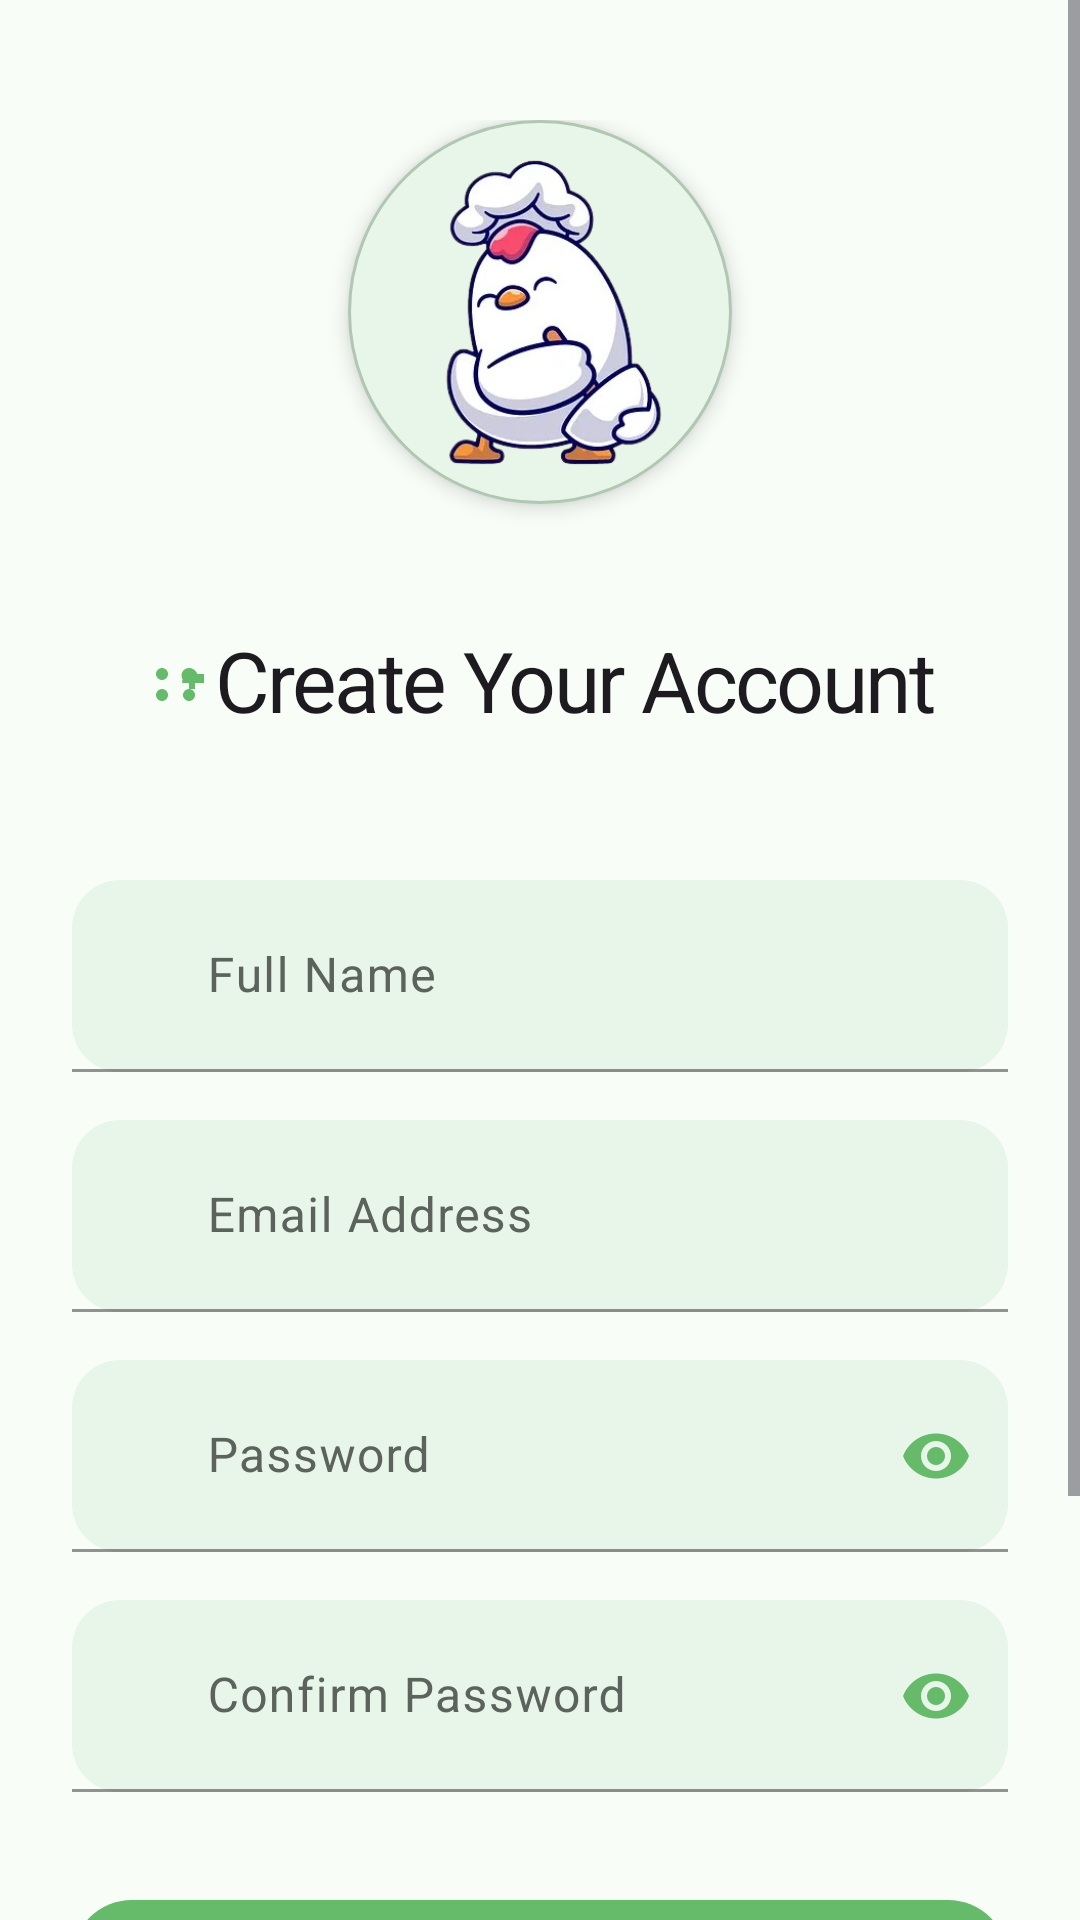

Write the Android layout XML for this screen, with the resource values it uses.
<!-- AndroidManifest.xml: application theme AppTheme -->
<!-- res/layout/activity_signup_screen.xml -->
<?xml version="1.0" encoding="utf-8"?>
<ScrollView xmlns:android="http://schemas.android.com/apk/res/android"
    xmlns:app="http://schemas.android.com/apk/res-auto"
    android:layout_width="match_parent"
    android:layout_height="match_parent"
    android:fillViewport="true"
    android:focusableInTouchMode="true"
    android:background="@color/surface">

    <LinearLayout
        android:layout_width="match_parent"
        android:layout_height="wrap_content"
        android:orientation="vertical"
        android:paddingStart="24dp"
        android:paddingEnd="24dp"
        android:paddingTop="40dp"
        android:paddingBottom="40dp"
        android:gravity="center_horizontal">

        
        <ImageView
            android:layout_width="128dp"
            android:layout_height="128dp"
            android:layout_marginBottom="40dp"
            android:src="@drawable/app_logo"
            android:scaleType="centerCrop"
            android:contentDescription="@string/app_logo"
            android:background="@drawable/bg_logo_container"
            android:elevation="4dp"
            app:shapeAppearanceOverlay="@style/ShapeAppearance.Circle" />

        
        <TextView
            android:layout_width="wrap_content"
            android:layout_height="wrap_content"
            android:layout_marginBottom="48dp"
            android:text="@string/create_account"
            android:textAppearance="@style/TextAppearance.TitleLarge"
            app:drawableStartCompat="@drawable/ic_leaf"
            app:drawableTint="@color/primary" />

        
        <com.google.android.material.textfield.TextInputLayout
            android:layout_width="match_parent"
            android:layout_height="wrap_content"
            android:layout_marginBottom="16dp"
            app:startIconDrawable="@drawable/ic_person_outline"
            app:startIconTint="@color/primary"
            app:shapeAppearanceOverlay="@style/ShapeAppearance.MediumRounded"
            app:boxBackgroundMode="filled"
            app:boxBackgroundColor="@color/surface_variant"
            app:boxStrokeColor="@color/primary"
            app:boxStrokeWidth="1dp"
            app:boxStrokeWidthFocused="2dp"
            app:hintTextColor="@color/primary"
            app:placeholderTextColor="@color/text_hint">

            <com.google.android.material.textfield.TextInputEditText
                android:id="@+id/editFullName"
                android:layout_width="match_parent"
                android:layout_height="wrap_content"
                android:minHeight="64dp"
                android:hint="@string/hint_full_name"
                android:inputType="textPersonName"
                android:textColor="@color/text_primary"
                android:textSize="16sp"
                android:paddingStart="45dp"
                android:paddingEnd="24dp"
                android:paddingTop="16dp"
                android:paddingBottom="16dp" />
        </com.google.android.material.textfield.TextInputLayout>

        
        <com.google.android.material.textfield.TextInputLayout
            android:layout_width="match_parent"
            android:layout_height="wrap_content"
            android:layout_marginBottom="16dp"
            app:startIconDrawable="@drawable/ic_email_filled"
            app:startIconTint="@color/primary"
            app:shapeAppearanceOverlay="@style/ShapeAppearance.MediumRounded"
            app:boxBackgroundMode="filled"
            app:boxBackgroundColor="@color/surface_variant"
            app:boxStrokeColor="@color/primary"
            app:boxStrokeWidth="1dp"
            app:boxStrokeWidthFocused="2dp"
            app:hintTextColor="@color/primary"
            app:placeholderTextColor="@color/text_hint">

            <com.google.android.material.textfield.TextInputEditText
                android:id="@+id/editSignupEmail"
                android:layout_width="match_parent"
                android:layout_height="wrap_content"
                android:minHeight="64dp"
                android:hint="@string/hint_email"
                android:inputType="textEmailAddress"
                android:textColor="@color/text_primary"
                android:textSize="16sp"
                android:paddingStart="45dp"
                android:paddingEnd="24dp"
                android:paddingTop="16dp"
                android:paddingBottom="16dp" />
        </com.google.android.material.textfield.TextInputLayout>

        
        <com.google.android.material.textfield.TextInputLayout
            android:layout_width="match_parent"
            android:layout_height="wrap_content"
            android:layout_marginBottom="16dp"
            app:startIconDrawable="@drawable/ic_lock_filled"
            app:startIconTint="@color/primary"
            app:endIconMode="password_toggle"
            app:endIconTint="@color/primary"
            app:shapeAppearanceOverlay="@style/ShapeAppearance.MediumRounded"
            app:boxBackgroundMode="filled"
            app:boxBackgroundColor="@color/surface_variant"
            app:boxStrokeColor="@color/primary"
            app:boxStrokeWidth="1dp"
            app:boxStrokeWidthFocused="2dp"
            app:hintTextColor="@color/primary"
            app:placeholderTextColor="@color/text_hint">

            <com.google.android.material.textfield.TextInputEditText
                android:id="@+id/editSignupPassword"
                android:layout_width="match_parent"
                android:layout_height="wrap_content"
                android:minHeight="64dp"
                android:hint="@string/hint_password"
                android:inputType="textPassword"
                android:textColor="@color/text_primary"
                android:textSize="16sp"
                android:paddingStart="45dp"
                android:paddingEnd="24dp"
                android:paddingTop="16dp"
                android:paddingBottom="16dp" />
        </com.google.android.material.textfield.TextInputLayout>

        
        <com.google.android.material.textfield.TextInputLayout
            android:layout_width="match_parent"
            android:layout_height="wrap_content"
            android:layout_marginBottom="32dp"
            app:startIconDrawable="@drawable/ic_lock_filled"
            app:startIconTint="@color/primary"
            app:endIconMode="password_toggle"
            app:endIconTint="@color/primary"
            app:shapeAppearanceOverlay="@style/ShapeAppearance.MediumRounded"
            app:boxBackgroundMode="filled"
            app:boxBackgroundColor="@color/surface_variant"
            app:boxStrokeColor="@color/primary"
            app:boxStrokeWidth="1dp"
            app:boxStrokeWidthFocused="2dp"
            app:hintTextColor="@color/primary"
            app:placeholderTextColor="@color/text_hint">

            <com.google.android.material.textfield.TextInputEditText
                android:id="@+id/editConfirmPassword"
                android:layout_width="match_parent"
                android:layout_height="wrap_content"
                android:minHeight="64dp"
                android:hint="@string/hint_confirm_password"
                android:inputType="textPassword"
                android:textColor="@color/text_primary"
                android:textSize="16sp"
                android:paddingStart="45dp"
                android:paddingEnd="24dp"
                android:paddingTop="16dp"
                android:paddingBottom="16dp" />
        </com.google.android.material.textfield.TextInputLayout>

        
        <com.google.android.material.button.MaterialButton
            android:id="@+id/btnSignup"
            android:layout_width="match_parent"
            android:layout_height="64dp"
            android:layout_marginBottom="16dp"
            android:text="@string/signup"
            android:textColor="@color/on_primary"
            android:textSize="18sp"
            android:textStyle="bold"
            app:icon="@drawable/ic_person_outline"
            app:iconSize="24dp"
            app:iconGravity="textEnd"
            app:iconPadding="12dp"
            app:cornerRadius="20dp"
            app:backgroundTint="@color/primary"
            app:rippleColor="@color/primary_pressed"
            app:elevation="2dp"
            style="@style/Widget.Farakhni.Button.Elevated" />

        
        <LinearLayout
            android:layout_width="match_parent"
            android:layout_height="wrap_content"
            android:layout_marginTop="24dp"
            android:gravity="center"
            android:orientation="horizontal">

            <com.google.android.material.button.MaterialButton
                android:id="@+id/txtLogin"
                style="@style/Widget.Material3.Button.TextButton"
                android:layout_width="wrap_content"
                android:layout_height="wrap_content"
                android:text="@string/already_have_account"
                android:textColor="@color/primary"
                app:icon="@drawable/ic_login"
                app:iconGravity="textStart"
                app:iconPadding="8dp"
                app:iconSize="20dp"
                app:iconTint="@color/primary" />
        </LinearLayout>

    </LinearLayout>
</ScrollView>
<!-- resources referenced by this layout -->
<resources>
  <color name="on_primary">#FFFFFFFF</color>
  <color name="primary">#66BB6A</color>
  <color name="primary_pressed">#3D8D4A</color>
  <color name="surface">#FFF8FDF8</color>
  <color name="surface_variant">#FFE8F5E9</color>
  <color name="text_hint">#FF757575</color>
  <color name="text_primary">#FF1B1F1B</color>
  <!-- drawable bg_logo_container (drawable) -->
  <shape xmlns:android="http://schemas.android.com/apk/res/android">
      <solid android:color="@color/surface_variant"/>
      <stroke android:width="1dp" android:color="@color/outline"/>
      <corners android:radius="100dp"/>
  </shape>
  <!-- drawable ic_leaf (drawable) -->
  <vector xmlns:android="http://schemas.android.com/apk/res/android"
      android:width="24dp"
      android:height="24dp"
      android:viewportWidth="24"
      android:viewportHeight="24">
      <path
          android:fillColor="@color/primary"
          android:pathData="M12.87,11.81c-0.23,-0.38 -0.37,-0.83 -0.37,-1.31C12.5,9.12 13.62,8 15,8c1.26,0 2.32,0.85 2.77,2H20v3h-3v2h-2v-2h-2.37C12.93,12.94 12.5,12.35 12.87,11.81zM6,8c1.1,0 2,0.9 2,2s-0.9,2 -2,2s-2,-0.9 -2,-2S4.9,8 6,8zM15,15c-1.1,0 -2,0.9 -2,2s0.9,2 2,2s2,-0.9 2,-2S16.1,15 15,15zM6,15c-1.1,0 -2,0.9 -2,2s0.9,2 2,2s2,-0.9 2,-2S7.1,15 6,15z"/>
  </vector>
  <string name="already_have_account">Already have an account? <font color="#FF4CAF50">Log In</font></string>
  <string name="app_logo">Farakhni App Logo</string>
  <string name="create_account">Create Your Account</string>
  <string name="hint_confirm_password">Confirm Password</string>
  <string name="hint_email">Email Address</string>
  <string name="hint_full_name">Full Name</string>
  <string name="hint_password">Password</string>
  <string name="signup">Create Account</string>
  <style name="ShapeAppearance.Circle" parent="">
          <item name="cornerFamily">rounded</item>
          <item name="cornerSize">50%</item>
      </style>
  <style name="ShapeAppearance.MediumRounded" parent="ShapeAppearance.Material3.MediumComponent">
          <item name="cornerFamily">rounded</item>
          <item name="cornerSize">16dp</item>
      </style>
  <style name="TextAppearance.TitleLarge" parent="TextAppearance.Material3.TitleLarge">
          <item name="android:fontFamily">@font/poppins_semibold</item>
          <item name="android:textSize">28sp</item>
          <item name="android:letterSpacing">-0.03</item>
      </style>
  <style name="Widget.Farakhni.Button.Elevated" parent="Widget.Material3.Button.ElevatedButton">
          <item name="android:stateListAnimator">@animator/button_state_animator</item>
          <item name="shapeAppearance">@style/ShapeAppearance.Farakhni.Button</item>
      </style>
  <color name="outline">#FFB1C7B2</color>
  <style name="ShapeAppearance.Farakhni.Button" parent="">
          <item name="cornerFamily">rounded</item>
          <item name="cornerSize">20dp</item>
      </style>
  <color name="on_surface_variant">#FF5C625C</color>
  <color name="error_container">#FFD9D9</color>
  <color name="on_error_container">#BA1A1A</color>
  <color name="outline_variant">#FFD8E5D9</color>
  <color name="primary_container">#FFC8E6C9</color>
  <color name="error">#FFB00020</color>
  <style name="ShapeAppearance.Farakhni.Medium" parent="ShapeAppearance.MaterialComponents.MediumComponent">
          <item name="cornerFamily">rounded</item>
          <item name="cornerSize">12dp</item>
      </style>
</resources>
